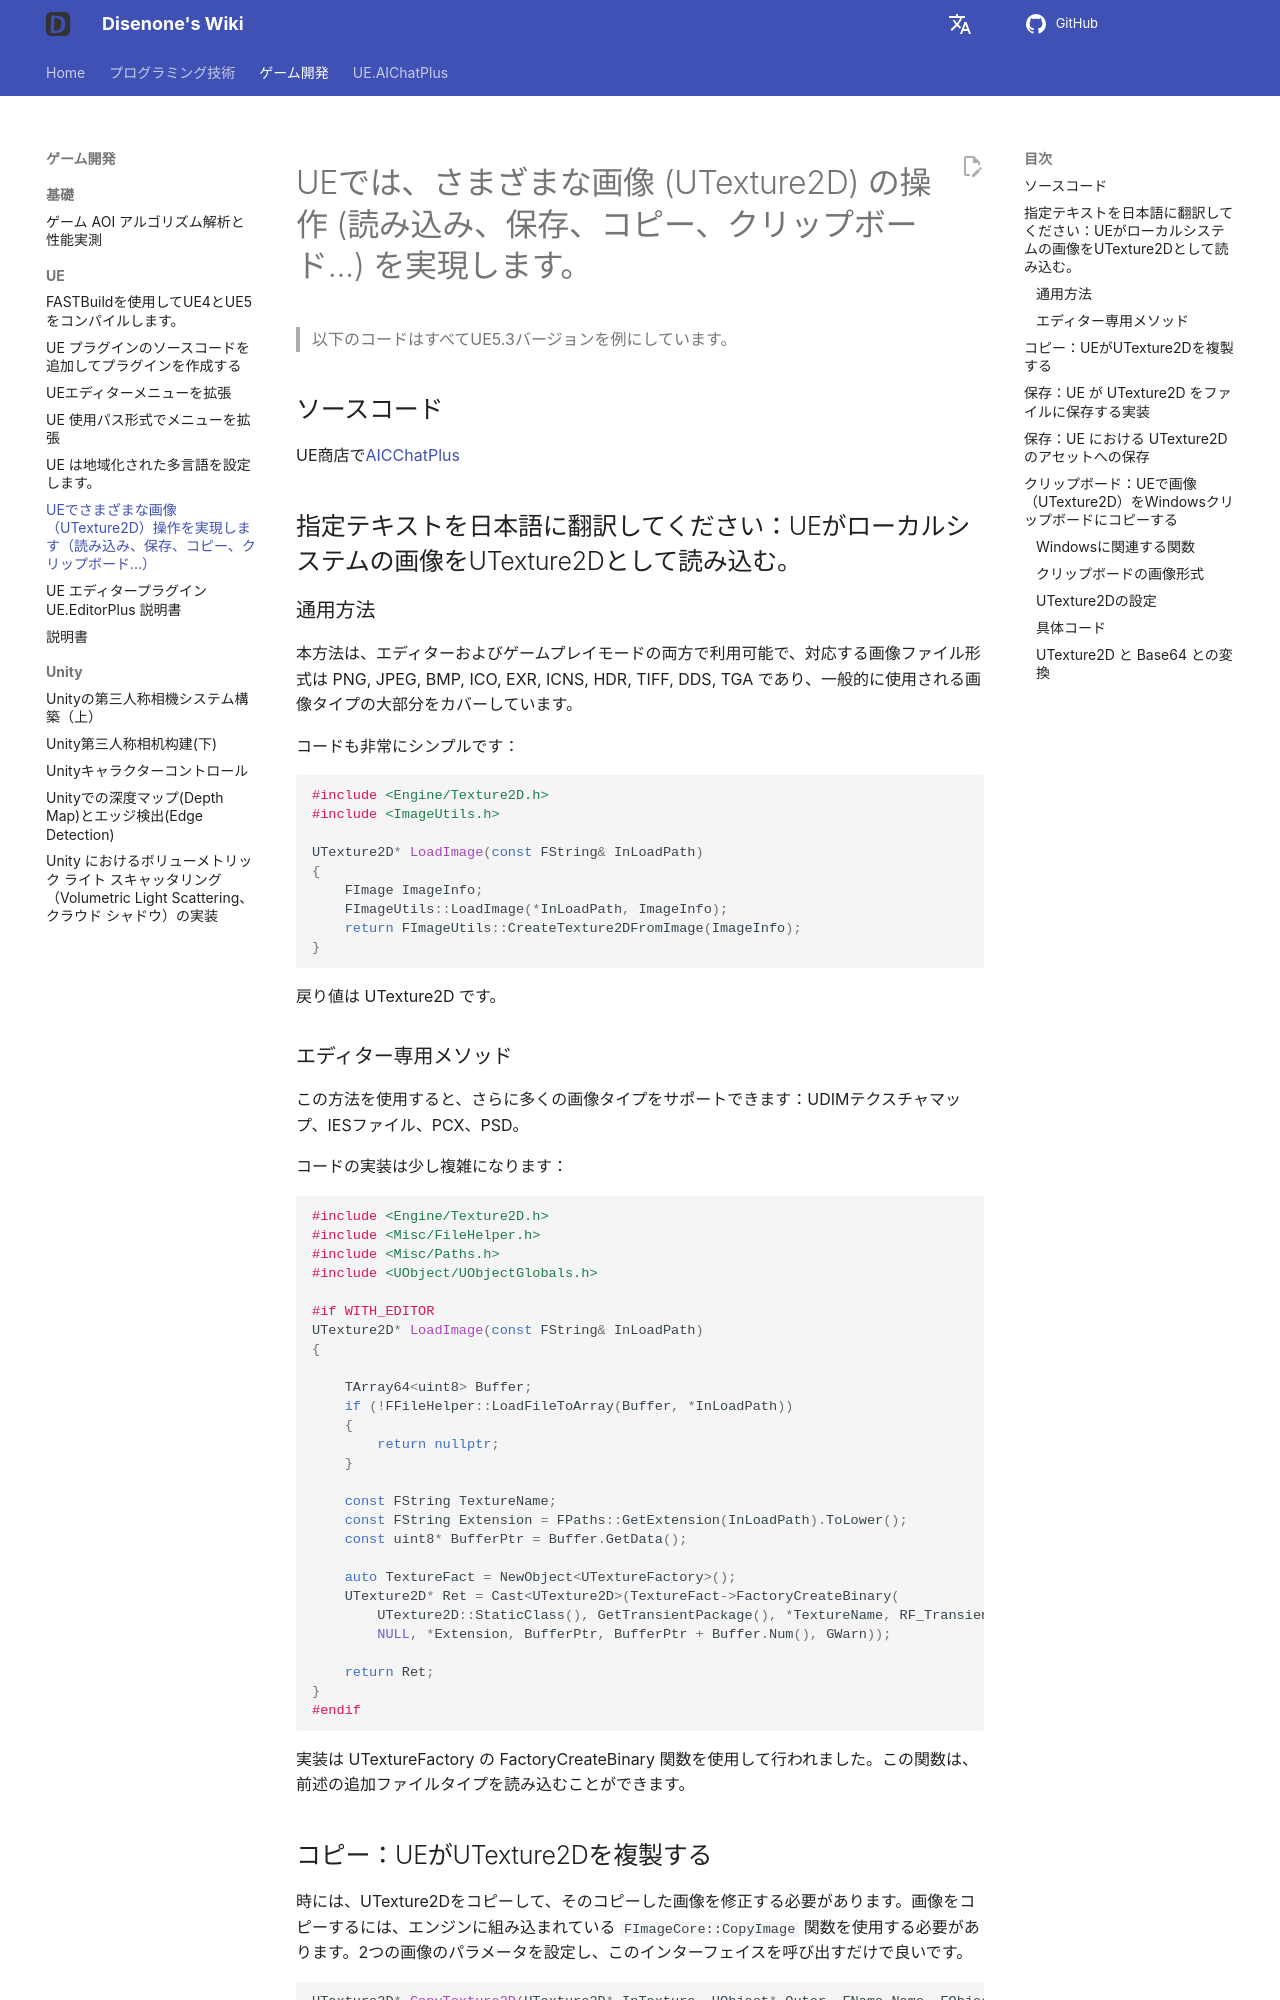

repository: disenone/wiki · page: ja/ue-图片-各种图片操作/index.html · generator: mkdocs

---
layout: post
title: UEでさまざまな画像（UTexture2D）操作を実現します（読み込み、保存、コピー、クリップボード...）
tags:
- dev
- game
- UE
- UnreanEngine
- UE4
- UE5
- UE Editor
- UE Plugin
- UE Image
- UE Load Image
- UE Load File
- Copy
- Save
- Clipboard
description: UE はローカルシステムの画像を読み込むことを実現しました。
---

<meta property="og:title" content="UE 实现读取本地系统图片" />

#UEでは、さまざまな画像 (UTexture2D) の操作 (読み込み、保存、コピー、クリップボード...) を実現します。

> 以下のコードはすべてUE5.3バージョンを例にしています。

##ソースコード

UE商店で[AICChatPlus](https://www.unrealengine.com/marketplace/zh-CN/product/aichatplus-ai-chat-integration-openai-azure-claude-gemini)

##指定テキストを日本語に翻訳してください：UEがローカルシステムの画像をUTexture2Dとして読み込む。

###通用方法

本方法は、エディターおよびゲームプレイモードの両方で利用可能で、対応する画像ファイル形式は PNG, JPEG, BMP, ICO, EXR, ICNS, HDR, TIFF, DDS, TGA であり、一般的に使用される画像タイプの大部分をカバーしています。

コードも非常にシンプルです：

```cpp
#include <Engine/Texture2D.h>
#include <ImageUtils.h>

UTexture2D* LoadImage(const FString& InLoadPath)
{
	FImage ImageInfo;
	FImageUtils::LoadImage(*InLoadPath, ImageInfo);
	return FImageUtils::CreateTexture2DFromImage(ImageInfo);
}

```

戻り値は UTexture2D です。

###エディター専用メソッド

この方法を使用すると、さらに多くの画像タイプをサポートできます：UDIMテクスチャマップ、IESファイル、PCX、PSD。

コードの実装は少し複雑になります：

```cpp
#include <Engine/Texture2D.h>
#include <Misc/FileHelper.h>
#include <Misc/Paths.h>
#include <UObject/UObjectGlobals.h>

#if WITH_EDITOR
UTexture2D* LoadImage(const FString& InLoadPath)
{

	TArray64<uint8> Buffer;
	if (!FFileHelper::LoadFileToArray(Buffer, *InLoadPath))
	{
		return nullptr;
	}

	const FString TextureName;
	const FString Extension = FPaths::GetExtension(InLoadPath).ToLower();
	const uint8* BufferPtr = Buffer.GetData();

	auto TextureFact = NewObject<UTextureFactory>();
	UTexture2D* Ret = Cast<UTexture2D>(TextureFact->FactoryCreateBinary(
		UTexture2D::StaticClass(), GetTransientPackage(), *TextureName, RF_Transient,
		NULL, *Extension, BufferPtr, BufferPtr + Buffer.Num(), GWarn));

	return Ret;
}
#endif
```

実装は UTextureFactory の FactoryCreateBinary 関数を使用して行われました。この関数は、前述の追加ファイルタイプを読み込むことができます。

##コピー：UEがUTexture2Dを複製する

時には、UTexture2Dをコピーして、そのコピーした画像を修正する必要があります。画像をコピーするには、エンジンに組み込まれている `FImageCore::CopyImage` 関数を使用する必要があります。2つの画像のパラメータを設定し、このインターフェイスを呼び出すだけで良いです。

```cpp
UTexture2D* CopyTexture2D(UTexture2D* InTexture, UObject* Outer, FName Name, EObjectFlags Flags)
{
	// src texture info, src ImageView
	FTextureMipDataLockGuard InTextureGuard(InTexture);
	uint8* SrcMipData = InTextureGuard.Lock(LOCK_READ_ONLY);        // Texture->GetPlatformData()->Mips[0].BulkData.Lock(InLockFlag)
	const int32 InSizeX = InTexture->GetSizeX();
	const int32 InSizeY = InTexture->GetSizeY();
	const EPixelFormat InFormat = InTexture->GetPixelFormat();
	const FImageView SrcMipImage(
		SrcMipData, InSizeX, InSizeY, 1, GetRawImageFormat(InFormat), InTexture->GetGammaSpace());
